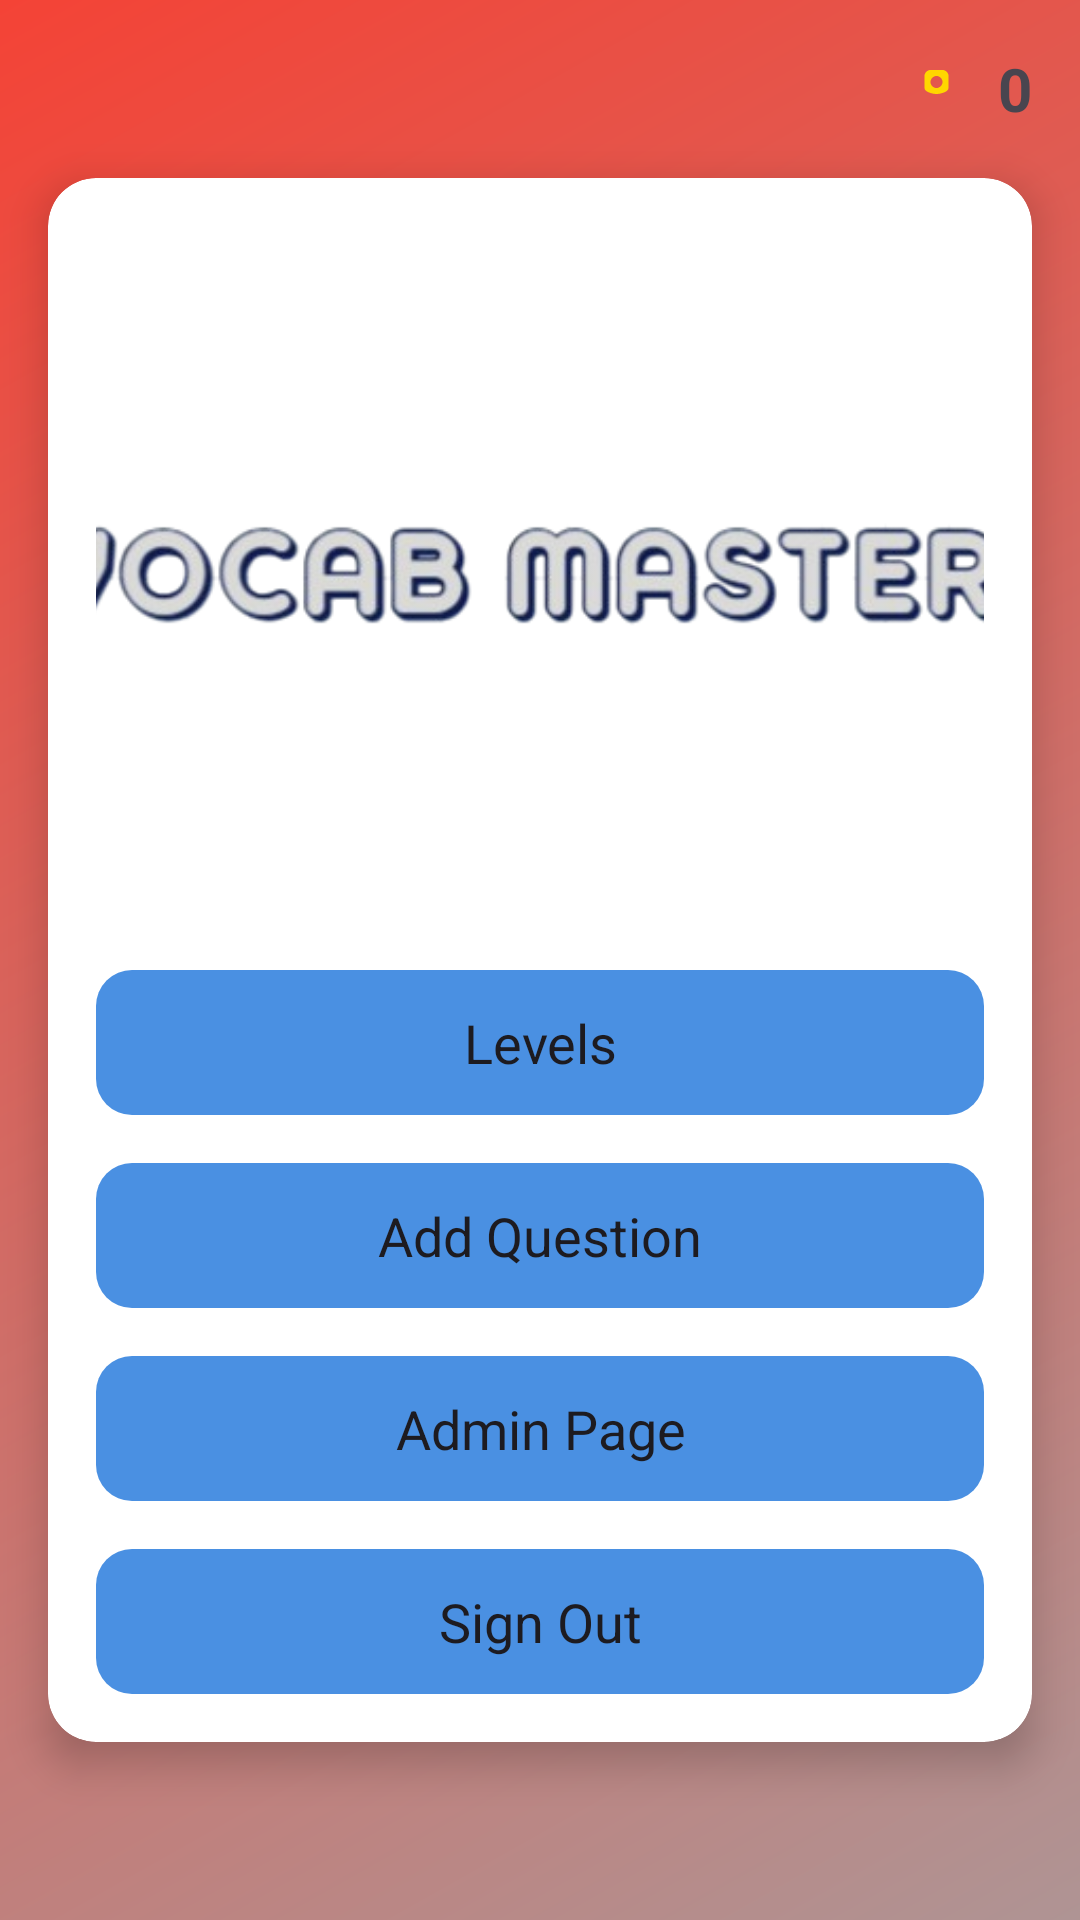

Produce the Android XML layout that renders to this screen, including the resource entries it uses.
<!-- AndroidManifest.xml: application theme Theme.MyLearningGame -->
<!-- res/layout/activity_main.xml -->
<?xml version="1.0" encoding="utf-8"?>
<androidx.constraintlayout.widget.ConstraintLayout xmlns:android="http://schemas.android.com/apk/res/android"
    xmlns:app="http://schemas.android.com/apk/res-auto"
    xmlns:tools="http://schemas.android.com/tools"
    android:id="@+id/main"
    android:layout_width="match_parent"
    android:layout_height="match_parent"
    android:background="@drawable/gradient_background"
    tools:context=".Screens.MainActivity">

    <ImageView
        android:id="@+id/ivProfileIcon"
        android:layout_width="48dp"
        android:layout_height="48dp"
        android:layout_marginStart="16dp"
        android:layout_marginTop="16dp"
        android:src="@drawable/default_profile"
        android:scaleType="centerCrop"
        app:layout_constraintStart_toStartOf="parent"
        app:layout_constraintTop_toTopOf="parent" />

    <TextView
        android:id="@+id/tvCoinsBalance"
        android:layout_width="wrap_content"
        android:layout_height="wrap_content"
        android:layout_marginEnd="16dp"
        android:layout_marginTop="16dp"
        android:drawableStart="@drawable/coin_icon"
        android:drawablePadding="8dp"
        android:text="0"
        android:textSize="20sp"
        android:textStyle="bold"
        app:layout_constraintEnd_toEndOf="parent"
        app:layout_constraintTop_toTopOf="parent" />

    <androidx.cardview.widget.CardView
        android:id="@+id/mainCard"
        android:layout_width="match_parent"
        android:layout_height="wrap_content"
        android:layout_margin="16dp"
        app:cardCornerRadius="16dp"
        app:cardElevation="8dp"
        app:layout_constraintTop_toTopOf="parent"
        app:layout_constraintBottom_toBottomOf="parent">

        <androidx.constraintlayout.widget.ConstraintLayout
            android:layout_width="match_parent"
            android:layout_height="wrap_content"
            android:padding="16dp">

            <ImageView
                android:id="@+id/imageView"
                android:layout_width="400dp"
                android:layout_height="200dp"
                android:layout_marginTop="16dp"
                app:layout_constraintTop_toTopOf="parent"
                app:layout_constraintStart_toStartOf="parent"
                app:layout_constraintEnd_toEndOf="parent"
                app:srcCompat="@drawable/logo" />

            <com.google.android.material.button.MaterialButton
                android:id="@+id/btnLevels"
                android:layout_width="0dp"
                android:layout_height="wrap_content"
                android:layout_marginTop="32dp"
                android:text="Levels"
                android:textSize="18sp"
                android:padding="12dp"
                app:cornerRadius="12dp"
                android:gravity="center"
                app:layout_constraintTop_toBottomOf="@id/imageView"
                app:layout_constraintStart_toStartOf="parent"
                app:layout_constraintEnd_toEndOf="parent" />

            <com.google.android.material.button.MaterialButton
                android:id="@+id/btnAddQuestion"
                android:layout_width="0dp"
                android:layout_height="wrap_content"
                android:layout_marginTop="16dp"
                android:text="Add Question"
                android:textSize="18sp"
                android:padding="12dp"
                app:cornerRadius="12dp"
                android:gravity="center"
                app:layout_constraintTop_toBottomOf="@id/btnLevels"
                app:layout_constraintStart_toStartOf="parent"
                app:layout_constraintEnd_toEndOf="parent" />

            <com.google.android.material.button.MaterialButton
                android:id="@+id/btnAdmin"
                android:layout_width="0dp"
                android:layout_height="wrap_content"
                android:layout_marginTop="16dp"
                android:padding="12dp"
                android:text="Admin Page"
                android:textSize="18sp"
                app:cornerRadius="12dp"
                android:gravity="center"
                app:layout_constraintTop_toBottomOf="@id/btnAddQuestion"
                app:layout_constraintStart_toStartOf="parent"
                app:layout_constraintEnd_toEndOf="parent" />

            <com.google.android.material.button.MaterialButton
                android:id="@+id/btnSignOut"
                android:layout_width="0dp"
                android:layout_height="wrap_content"
                android:layout_marginTop="16dp"
                android:text="Sign Out"
                android:textSize="18sp"
                android:padding="12dp"
                app:cornerRadius="12dp"
                android:gravity="center"
                app:layout_constraintTop_toBottomOf="@id/btnAdmin"
                app:layout_constraintStart_toStartOf="parent"
                app:layout_constraintEnd_toEndOf="parent" />

        </androidx.constraintlayout.widget.ConstraintLayout>
    </androidx.cardview.widget.CardView>

</androidx.constraintlayout.widget.ConstraintLayout>
<!-- resources referenced by this layout -->
<resources>
  <!-- drawable coin_icon (drawable) -->
  <?xml version="1.0" encoding="utf-8"?>
  <vector xmlns:android="http://schemas.android.com/apk/res/android"
      android:width="24dp"
      android:height="24dp"
      android:viewportWidth="24.0"
      android:viewportHeight="24.0">
      <path
          android:fillColor="#FFD700"
          android:pathData="M11.5,12c-1.1,0 -2,-0.9 -2,-2s0.9,-2 2,-2 2,0.9 2,2 -0.9,2 -2,2zM11.5,14c1.33,0 4,-0.67 4,-2V8c0,-1.1 -0.9,-2 -2,-2h-4c-1.1,0 -2,0.9 -2,2v4c0,1.33 2.67,2 4,2z"/>
  </vector>
  <!-- drawable gradient_background (drawable) -->
  <?xml version="1.0" encoding="utf-8"?>
  <shape xmlns:android="http://schemas.android.com/apk/res/android">
      <gradient
          android:angle="135"
          android:endColor="#F44336"
          android:startColor="#AF9494"
          android:type="linear" />
  </shape>
  <!-- drawable logo: png bitmap (drawable, 51677 bytes) -->
  <style name="Theme.MyLearningGame" parent="Base.Theme.MyLearningGame" />
  <style name="Base.Theme.MyLearningGame" parent="Theme.Material3.DayNight.NoActionBar">
          
          
      </style>
</resources>
